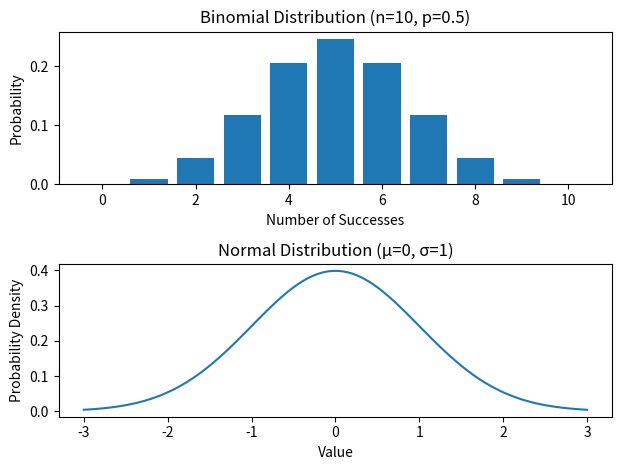

Recreate this plot in Python.
import numpy as np
from scipy import stats
import matplotlib.pyplot as plt

# Binomial distribution
n, p = 10, 0.5
x = np.arange(0, n+1)
binomial = stats.binom.pmf(x, n, p)

plt.subplot(2, 1, 1)
plt.bar(x, binomial)
plt.title('Binomial Distribution (n=10, p=0.5)')
plt.xlabel('Number of Successes')
plt.ylabel('Probability')

# Normal distribution
mu, sigma = 0, 1
x = np.linspace(mu - 3*sigma, mu + 3*sigma, 100)
normal = stats.norm.pdf(x, mu, sigma)

plt.subplot(2, 1, 2)
plt.plot(x, normal)
plt.title('Normal Distribution (μ=0, σ=1)')
plt.xlabel('Value')
plt.ylabel('Probability Density')

plt.tight_layout()
plt.show()

# Calculate probabilities
print(f"Probability of exactly 5 successes in 10 trials: {stats.binom.pmf(5, n, p):.4f}")
print(f"Probability of value between -1 and 1 in standard normal: {stats.norm.cdf(1) - stats.norm.cdf(-1):.4f}")